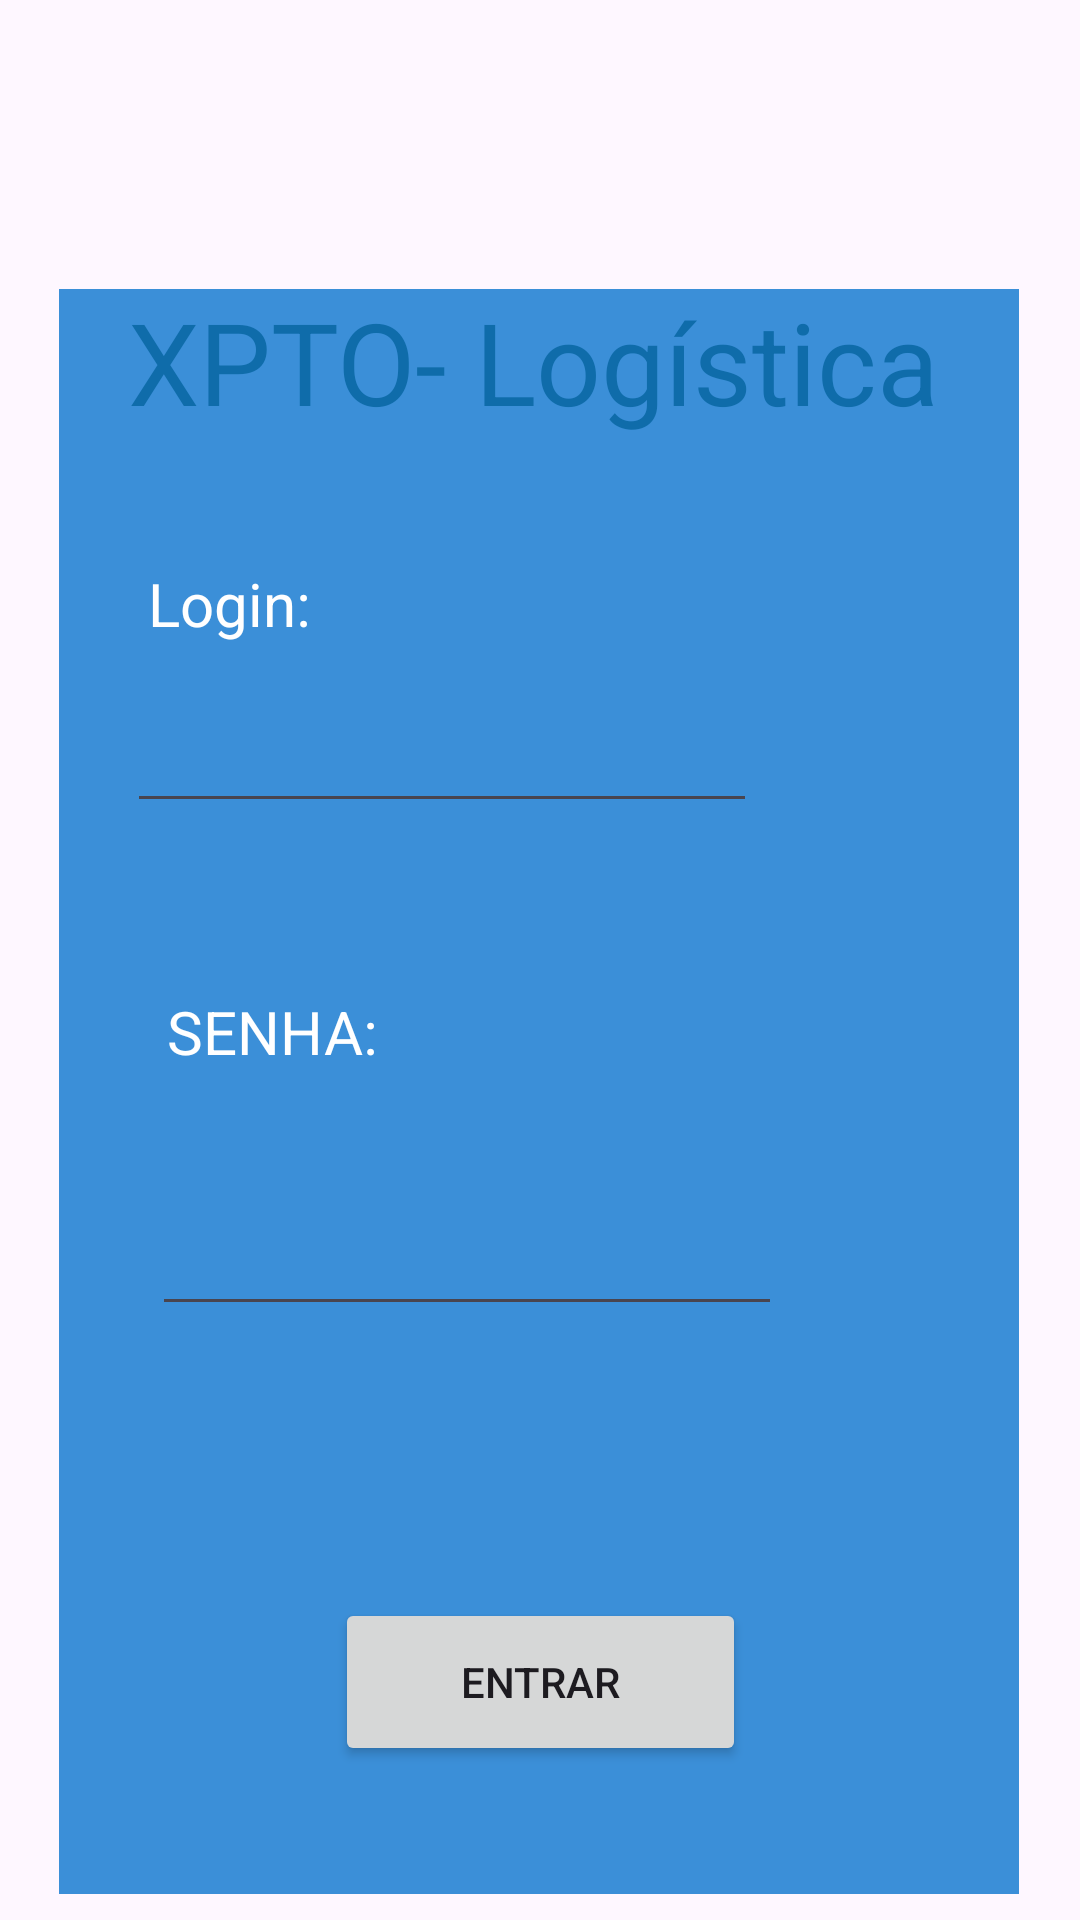

Produce the Android XML layout that renders to this screen, including the resource entries it uses.
<!-- AndroidManifest.xml: application theme Theme.Comissao -->
<!-- res/layout/activity_main.xml -->
<?xml version="1.0" encoding="utf-8"?>
<androidx.constraintlayout.widget.ConstraintLayout xmlns:android="http://schemas.android.com/apk/res/android"
    xmlns:app="http://schemas.android.com/apk/res-auto"
    xmlns:tools="http://schemas.android.com/tools"
    android:layout_width="match_parent"
    android:layout_height="match_parent"
    tools:context=".MainActivity">

    <View
        android:id="@+id/view"
        android:layout_width="320dp"
        android:layout_height="535dp"
        android:background="#3B8FD8"
        app:layout_constraintBottom_toBottomOf="parent"
        app:layout_constraintEnd_toEndOf="parent"
        app:layout_constraintHorizontal_bias="0.494"
        app:layout_constraintStart_toStartOf="parent"
        app:layout_constraintTop_toTopOf="parent"
        app:layout_constraintVertical_bias="0.919" />

    <TextView
        android:id="@+id/txtNome"
        android:layout_width="275dp"
        android:layout_height="50dp"
        android:text="XPTO- Logística"
        android:textColor="#0F6CAA"
        android:textSize="38sp"
        app:layout_constraintBottom_toBottomOf="parent"
        app:layout_constraintEnd_toEndOf="parent"
        app:layout_constraintStart_toStartOf="parent"
        app:layout_constraintTop_toTopOf="parent"
        app:layout_constraintVertical_bias="0.161" />

    <Button
        android:id="@+id/btnEntrar"
        android:layout_width="137dp"
        android:layout_height="56dp"
        android:onClick="acessar"
        android:text="Entrar"
        app:layout_constraintBottom_toBottomOf="parent"
        app:layout_constraintEnd_toEndOf="parent"
        app:layout_constraintStart_toStartOf="parent"
        app:layout_constraintTop_toTopOf="parent"
        app:layout_constraintVertical_bias="0.912"
        app:toggleCheckedStateOnClick="true" />

    <ImageView
        android:id="@+id/imageView"
        android:layout_width="88dp"
        android:layout_height="82dp"
        android:layout_marginTop="16dp"
        app:layout_constraintEnd_toEndOf="parent"
        app:layout_constraintStart_toStartOf="parent"
        app:layout_constraintTop_toTopOf="parent"
        app:srcCompat="@drawable/truck" />

    <EditText
        android:id="@+id/editLogin"
        android:layout_width="wrap_content"
        android:layout_height="wrap_content"
        android:ems="10"
        android:inputType="text"
        android:textColor="#FFFDFD"
        android:textColorHighlight="#FAFAFA"
        android:textColorLink="#FDFDFD"
        app:layout_constraintBottom_toBottomOf="parent"
        app:layout_constraintEnd_toEndOf="parent"
        app:layout_constraintHorizontal_bias="0.283"
        app:layout_constraintStart_toStartOf="parent"
        app:layout_constraintTop_toTopOf="parent"
        app:layout_constraintVertical_bias="0.389" />

    <EditText
        android:id="@+id/editSenha"
        android:layout_width="wrap_content"
        android:layout_height="wrap_content"
        android:ems="10"
        android:inputType="text"
        android:textColor="#FAFAFA"
        android:textColorHighlight="#FFFFFF"
        android:textColorLink="#FFFFFF"
        app:layout_constraintBottom_toBottomOf="parent"
        app:layout_constraintEnd_toEndOf="parent"
        app:layout_constraintHorizontal_bias="0.338"
        app:layout_constraintStart_toStartOf="parent"
        app:layout_constraintTop_toTopOf="parent"
        app:layout_constraintVertical_bias="0.669" />

    <TextView
        android:id="@+id/txtLogin"
        android:layout_width="wrap_content"
        android:layout_height="wrap_content"
        android:text="Login:"
        android:textColor="#FFFFFF"
        android:textSize="20sp"
        app:layout_constraintBottom_toBottomOf="parent"
        app:layout_constraintEnd_toEndOf="parent"
        app:layout_constraintHorizontal_bias="0.161"
        app:layout_constraintStart_toStartOf="parent"
        app:layout_constraintTop_toTopOf="parent"
        app:layout_constraintVertical_bias="0.306" />

    <TextView
        android:id="@+id/txtSenha"
        android:layout_width="wrap_content"
        android:layout_height="wrap_content"
        android:text="SENHA:"
        android:textColor="#FFFFFF"
        android:textSize="20sp"
        app:layout_constraintBottom_toBottomOf="parent"
        app:layout_constraintEnd_toEndOf="parent"
        app:layout_constraintHorizontal_bias="0.192"
        app:layout_constraintStart_toStartOf="parent"
        app:layout_constraintTop_toTopOf="parent"
        app:layout_constraintVertical_bias="0.539" />
</androidx.constraintlayout.widget.ConstraintLayout>
<!-- resources referenced by this layout -->
<resources>
  <style name="Theme.Comissao" parent="Base.Theme.Comissao" />
  <style name="Base.Theme.Comissao" parent="Theme.Material3.DayNight.NoActionBar">
          
          
      </style>
</resources>
